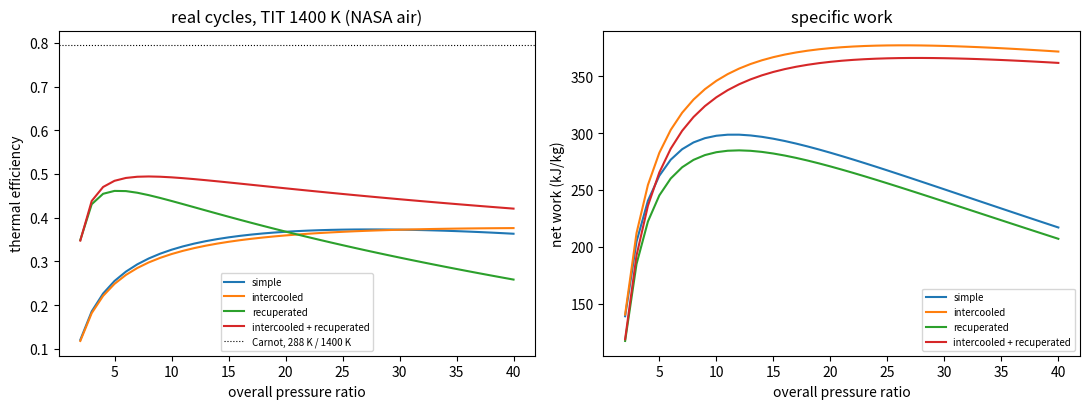

Here is the Python script that generated this plot:
"""P07.07 Real Brayton Cycles: reference solution.

A small gas-turbine core for a turboprop or an auxiliary power unit (APU) has a compressor and
turbine that are not isentropic, ducts, a combustor and heat exchangers that lose pressure, and
perhaps an intercooler between two compressors and a recuperator that preheats the compressed air
with the exhaust. Which of these features pays, by how much, and at what pressure ratio? This module
is an air-standard cycle model with

* two compressors (LP and HP) of isentropic efficiency eta_c, with an optional intercooler between
  them that cools the air to T_ic with a fractional pressure loss;
* an optional recuperator of effectiveness eps (enthalpy-based), with pressure losses on both sides;
* a combustor modelled as constant-pressure heat addition to the turbine inlet temperature, with a
  fractional pressure loss, and a turbine of isentropic efficiency eta_t;
* per-component first-law balances, the overall balance q_in - q_out = w_net, the Carnot bound,
  and the limits that recover the ideal cycle of P07.06 and the ideal recuperated-cycle closed form
  eta = 1 - (T1/T3) pi^((gamma-1)/gamma).

Station numbering: 1 LP compressor inlet, 2 LP exit, 3 intercooler exit (HP inlet), 4 HP exit,
5 recuperator cold-side exit (combustor inlet), 6 turbine inlet, 7 turbine exit (recuperator hot
inlet), 8 exhaust. Without an intercooler the LP compressor does the whole pressure ratio and
stations 3 and 4 equal 2; without a recuperator 5 equals 4 and 8 equals 7.

Property model: as in P07.05, the NASA Glenn 9-coefficient dry-air model (NASA CEA data/thermo.inp;
McBride, Zehe & Gordon, NASA/TP-2002-211556; N2 0.7808, O2 0.2095, Ar 0.0093, CO2 0.0004), or a
constant-cp gas for the closed-form checks. R = 8.31446261815324 J/(mol K) (CODATA 2018).

Units: SI (K, Pa, J/kg, W).

Run:  python solution.py [out_dir]      (prints the lesson's numbers, writes real_brayton.png)
Test: AEFS_IMPL=solution pytest curriculum/phase-07/lesson-07-real-brayton-cycles
"""
from __future__ import annotations

import sys
from dataclasses import dataclass, field
from pathlib import Path
from typing import Callable

import numpy as np
from scipy.optimize import minimize_scalar

R_UNIVERSAL = 8.31446261815324          # J/(mol K), CODATA 2018 exact
P_STD = 1.0e5                           # Pa, reference pressure of the NASA s° data (1 bar)

# ---------------------------------------------------------------- property data (given)
# NASA Glenn 9-coefficient polynomials, copied unrounded from data/thermo.inp of NASA CEA
# (https://github.com/nasa/cea, Apache-2.0), documented in McBride, Zehe & Gordon, NASA/TP-2002-211556.
# Each interval: (T_low, T_high, [a1..a7], [b1, b2]).
#   cp/R  = a1 T^-2 + a2 T^-1 + a3 + a4 T + a5 T^2 + a6 T^3 + a7 T^4
#   h/RT  = -a1 T^-2 + a2 ln(T)/T + a3 + a4 T/2 + a5 T^2/3 + a6 T^3/4 + a7 T^4/5 + b1/T
#   s°/R  = -a1 T^-2/2 - a2 T^-1 + a3 ln T + a4 T + a5 T^2/2 + a6 T^3/3 + a7 T^4/4 + b2
NASA9 = {
    "N2": {"M": 28.0134e-3, "intervals": [
        (200.0, 1000.0, [22103.71497, -381.846182, 6.08273836, -0.00853091441, 1.384646189e-05, -9.62579362e-09, 2.519705809e-12], [710.846086, -10.76003744]),
        (1000.0, 6000.0, [587712.406, -2239.249073, 6.06694922, -0.00061396855, 1.491806679e-07, -1.923105485e-11, 1.061954386e-15], [12832.10415, -15.86640027])]},
    "O2": {"M": 31.9988e-3, "intervals": [
        (200.0, 1000.0, [-34255.6342, 484.700097, 1.119010961, 0.00429388924, -6.83630052e-07, -2.0233727e-09, 1.039040018e-12], [-3391.45487, 18.4969947]),
        (1000.0, 6000.0, [-1037939.022, 2344.830282, 1.819732036, 0.001267847582, -2.188067988e-07, 2.053719572e-11, -8.19346705e-16], [-16890.10929, 17.38716506])]},
    "Ar": {"M": 39.948e-3, "intervals": [
        (200.0, 1000.0, [0.0, 0.0, 2.5, 0.0, 0.0, 0.0, 0.0], [-745.375, 4.37967491]),
        (1000.0, 6000.0, [20.10538475, -0.0599266107, 2.500069401, -3.99214116e-08, 1.20527214e-11, -1.819015576e-15, 1.078576636e-19], [-744.993961, 4.37918011])]},
    "CO2": {"M": 44.0095e-3, "intervals": [
        (200.0, 1000.0, [49436.5054, -626.411601, 5.30172524, 0.002503813816, -2.127308728e-07, -7.68998878e-10, 2.849677801e-13], [-45281.9846, -7.04827944]),
        (1000.0, 6000.0, [117696.2419, -1788.791477, 8.29152319, -9.22315678e-05, 4.86367688e-09, -1.891053312e-12, 6.33003659e-16], [-39083.5059, -26.52669281])]},
}
AIR_X = {"N2": 0.7808, "O2": 0.2095, "Ar": 0.0093, "CO2": 0.0004}   # Phase 07 dry-air model (mole fractions)
M_AIR = sum(x * NASA9[k]["M"] for k, x in AIR_X.items())          # kg/mol, 28.965 g/mol
R_AIR = R_UNIVERSAL / M_AIR                                        # J/(kg K), 287.05


def _nasa_dimensionless(species: str, T: np.ndarray) -> tuple[np.ndarray, np.ndarray, np.ndarray]:
    """cp/R, h/(RT) and s°/R of one species at temperature(s) T (200-6000 K), picking the interval."""
    T = np.asarray(T, dtype=float)
    lo, hi = NASA9[species]["intervals"]
    out = []
    for (tl, th, a, b) in (lo, hi):
        a1, a2, a3, a4, a5, a6, a7 = a
        b1, b2 = b
        cp = a1 / T**2 + a2 / T + a3 + a4 * T + a5 * T**2 + a6 * T**3 + a7 * T**4
        h = -a1 / T**2 + a2 * np.log(T) / T + a3 + a4 * T / 2 + a5 * T**2 / 3 + a6 * T**3 / 4 + a7 * T**4 / 5 + b1 / T
        s = -a1 / T**2 / 2 - a2 / T + a3 * np.log(T) + a4 * T + a5 * T**2 / 2 + a6 * T**3 / 3 + a7 * T**4 / 4 + b2
        out.append((cp, h, s))
    use_lo = T <= 1000.0
    return tuple(np.where(use_lo, out[0][i], out[1][i]) for i in range(3))


def cp_air(T: np.ndarray) -> np.ndarray:
    """Specific heat at constant pressure of the dry-air model, J/(kg K)."""
    return sum(x * _nasa_dimensionless(k, T)[0] for k, x in AIR_X.items()) * R_AIR


def h_air(T: np.ndarray) -> np.ndarray:
    """Specific enthalpy of the dry-air model, J/kg (NASA reference: elements at 298.15 K; for air it is
    sensible enthalpy plus the small formation enthalpy of the CO2)."""
    T = np.asarray(T, dtype=float)
    return sum(x * _nasa_dimensionless(k, T)[1] for k, x in AIR_X.items()) * R_AIR * T


def s0_air(T: np.ndarray) -> np.ndarray:
    """Standard-state specific entropy s°(T) of the dry-air model at p° = 1 bar, J/(kg K), without the
    constant mixing term (it cancels in every difference this lesson takes)."""
    return sum(x * _nasa_dimensionless(k, T)[2] for k, x in AIR_X.items()) * R_AIR


@dataclass(frozen=True)
class Gas:
    """An ideal gas described by its gas constant and three property functions of T alone.
    s0 is the entropy at the reference pressure P_STD; s(T, p) = s0(T) - R ln(p / P_STD)."""
    name: str
    R: float
    cp: Callable[[np.ndarray], np.ndarray]
    h: Callable[[np.ndarray], np.ndarray]
    s0: Callable[[np.ndarray], np.ndarray]


AIR = Gas("dry air, NASA 9-coefficient", R_AIR, cp_air, h_air, s0_air)


def constant_cp_gas(gamma: float = 1.4, R: float = R_AIR) -> Gas:
    """A calorically perfect gas: cp = gamma R/(gamma - 1), h = cp (T - 298.15), s0 = cp ln(T/298.15)."""
    cp = gamma * R / (gamma - 1.0)
    return Gas(f"constant cp, gamma = {gamma}", R,
               lambda T: np.full_like(np.asarray(T, dtype=float), cp),
               lambda T: cp * (np.asarray(T, dtype=float) - 298.15),
               lambda T: cp * np.log(np.asarray(T, dtype=float) / 298.15))


# ---------------------------------------------------------------- inverting the property functions

def _newton_invert(f: Callable[[np.ndarray], np.ndarray], dfdT: Callable[[np.ndarray], np.ndarray],
                   target: np.ndarray, T_guess: float = 600.0) -> np.ndarray:
    """Solve f(T) = target for T (f monotonic increasing, dfdT > 0) by Newton's method on arrays,
    kept inside the 200-6000 K range of the data; converged when every step is below 1e-10 K."""
    target = np.asarray(target, dtype=float)
    T = np.full_like(target, T_guess)
    for _ in range(100):
        step = (f(T) - target) / dfdT(T)
        T = np.clip(T - step, 200.0, 6000.0)
        if np.all(np.abs(step) < 1e-10):
            return T
    raise RuntimeError("temperature inversion did not converge")


def temperature_from_s0(gas: Gas, s0_target: float | np.ndarray) -> float | np.ndarray:
    """The temperature at which gas.s0(T) = s0_target. s0 rises monotonically with T (ds0/dT = cp/T > 0),
    so Newton's method with that derivative converges from any start in 200-6000 K. Accepts arrays."""
    T = _newton_invert(gas.s0, lambda t: gas.cp(t) / t, s0_target)
    return float(T) if np.ndim(T) == 0 else T


def temperature_from_h(gas: Gas, h_target: float | np.ndarray) -> float | np.ndarray:
    """The temperature at which gas.h(T) = h_target (dh/dT = cp > 0), by Newton's method. Accepts arrays."""
    T = _newton_invert(gas.h, gas.cp, h_target)
    return float(T) if np.ndim(T) == 0 else T


# ---------------------------------------------------------------- component models (given; built in P07.05)

def isentropic_temperature(gas: Gas, T1: float, pi: float) -> float:
    """Isentropic exit temperature for an ideal gas: s0(T2) = s0(T1) + R ln(pi)."""
    return temperature_from_s0(gas, float(gas.s0(T1)) + gas.R * np.log(pi))


def compressor_exit_temperature(gas: Gas, T1: float, pi: float, eta_s: float) -> float:
    """Compressor exit temperature for isentropic efficiency eta_s: h2 = h1 + (h2s - h1)/eta_s."""
    h1 = float(gas.h(T1))
    return temperature_from_h(gas, h1 + (float(gas.h(isentropic_temperature(gas, T1, pi))) - h1) / eta_s)


def turbine_exit_temperature(gas: Gas, T1: float, pi_t: float, eta_s: float) -> float:
    """Turbine exit temperature for expansion ratio pi_t = p_in/p_out > 1: h2 = h1 - eta_s (h1 - h2s)."""
    h1 = float(gas.h(T1))
    return temperature_from_h(gas, h1 - eta_s * (h1 - float(gas.h(isentropic_temperature(gas, T1, 1.0 / pi_t)))))


# ---------------------------------------------------------------- the cycle

@dataclass
class CycleSpec:
    """Inputs of the real cycle. Pressure losses are fractions of the inlet total pressure of each duct
    (dp = 0.03 means the exit pressure is 97 % of the inlet). pi is the overall compressor pressure
    ratio p4/p1; pi_lp is the LP compressor ratio p2/p1 (None: sqrt(pi), the optimum split)."""
    pi: float = 12.0
    T1: float = 288.15
    p1: float = 101325.0
    T_tit: float = 1400.0
    eta_c: float = 1.0
    eta_t: float = 1.0
    intercool: bool = False
    T_ic: float | None = None        # intercooler exit temperature, K (None: T1)
    pi_lp: float | None = None
    eps: float = 0.0                 # recuperator effectiveness, 0 = no recuperator
    dp_ic: float = 0.0               # intercooler
    dp_rc: float = 0.0               # recuperator cold side
    dp_cc: float = 0.0               # combustor
    dp_rh: float = 0.0               # recuperator hot side
    dp_ex: float = 0.0               # exhaust duct


def cycle_states(gas: Gas, spec: CycleSpec) -> dict[str, np.ndarray]:
    """Temperatures 'T', pressures 'p' and enthalpies 'h' at stations 1-8 (index 0-7).
    1 -> 2: LP compressor, ratio pi_lp (sqrt(pi) if None) when intercooled, else the whole pi.
    2 -> 3: intercooler to T_ic (T1 if None), p3 = p2 (1 - dp_ic); without one, 3 = 2.
    3 -> 4: HP compressor to p4 = pi p1 (ratio p4/p3); without an intercooler, 4 = 3.
    4 -> 5: recuperator cold side, h5 = h4 + eps (h(T7) - h4), p5 = p4 (1 - dp_rc).
    5 -> 6: combustor (heat addition) to T_tit, p6 = p5 (1 - dp_cc).
    6 -> 7: turbine, expanding to p7 = p1 / ((1 - dp_rh)(1 - dp_ex)) so that the exhaust leaves at p1.
    7 -> 8: recuperator hot side, h8 = h7 - (h5 - h4), p8 = p7 (1 - dp_rh).
    The turbine does not depend on the recuperator, so 7 is computed before 5."""
    s = spec
    T, p = np.zeros(8), np.zeros(8)
    T[0], p[0] = s.T1, s.p1
    p4 = s.pi * s.p1
    if s.intercool:
        pi_lp = np.sqrt(s.pi) if s.pi_lp is None else s.pi_lp
        p[1] = pi_lp * s.p1
        T[1] = compressor_exit_temperature(gas, T[0], pi_lp, s.eta_c)
        p[2] = p[1] * (1.0 - s.dp_ic)
        T[2] = s.T1 if s.T_ic is None else s.T_ic
        p[3] = p4
        T[3] = compressor_exit_temperature(gas, T[2], p4 / p[2], s.eta_c)
    else:
        p[1] = p[2] = p[3] = p4
        T[1] = T[2] = T[3] = compressor_exit_temperature(gas, T[0], s.pi, s.eta_c)
    recup = s.eps > 0.0
    p[4] = p[3] * (1.0 - (s.dp_rc if recup else 0.0))
    p[5] = p[4] * (1.0 - s.dp_cc)
    T[5] = s.T_tit
    p[7] = s.p1 / (1.0 - s.dp_ex)
    p[6] = p[7] / (1.0 - (s.dp_rh if recup else 0.0))
    T[6] = turbine_exit_temperature(gas, T[5], p[5] / p[6], s.eta_t)
    T[4], T[7] = T[3], T[6]                      # placeholders until the recuperator is solved
    h = gas.h(T)
    h5 = h[3] + s.eps * (h[6] - h[3])
    h8 = h[6] - (h5 - h[3])
    T[4], T[7] = temperature_from_h(gas, h5), temperature_from_h(gas, h8)
    h[4], h[7] = h5, h8
    return {"T": T, "p": p, "h": np.asarray(h, dtype=float)}


def cycle_performance(gas: Gas, spec: CycleSpec) -> dict[str, float]:
    """Per unit mass of air: compressor work w_c = (h2 - h1) + (h4 - h3); turbine work w_t = h6 - h7;
    net work w_net = w_t - w_c; heat added q_in = h6 - h5; heat rejected in the intercooler
    q_ic = h2 - h3 and to the atmosphere q_ex = h8 - h1 (closing the air-standard loop); recuperated
    heat q_rec = h5 - h4; thermal efficiency eta = w_net / q_in; Carnot efficiency between T1 and T_tit;
    and 'residual' = q_in - q_ic - q_ex - w_net, the overall first-law closure (zero to round-off)."""
    h = cycle_states(gas, spec)["h"]
    w_c = (h[1] - h[0]) + (h[3] - h[2])
    w_t = h[5] - h[6]
    q_in, q_ic, q_ex, q_rec = h[5] - h[4], h[1] - h[2], h[7] - h[0], h[4] - h[3]
    w_net = w_t - w_c
    return {"w_c": float(w_c), "w_t": float(w_t), "w_net": float(w_net), "q_in": float(q_in),
            "q_ic": float(q_ic), "q_ex": float(q_ex), "q_rec": float(q_rec), "eta": float(w_net / q_in),
            "eta_carnot": 1.0 - spec.T1 / spec.T_tit, "residual": float(q_in - q_ic - q_ex - w_net)}


def component_balances(gas: Gas, spec: CycleSpec) -> dict[str, float]:
    """Steady-flow energy balance residual (energy in - energy out, J/kg) of each component, computed from
    the station enthalpies and the work and heat of cycle_performance: LP and HP compressors
    (w + h_in - h_out), intercooler (h_in - q_ic - h_out), recuperator (hot-side loss minus cold-side gain),
    combustor (h5 + q_in - h6), turbine (h6 - w_t - h7), and the whole cycle. All should be zero."""
    h = cycle_states(gas, spec)["h"]
    pf = cycle_performance(gas, spec)
    w_lp, w_hp = h[1] - h[0], h[3] - h[2]
    return {
        "compressors": float(pf["w_c"] - w_lp - w_hp),
        "intercooler": float(h[1] - pf["q_ic"] - h[2]),
        "recuperator": float((h[6] - h[7]) - (h[4] - h[3])),
        "combustor": float(h[4] + pf["q_in"] - h[5]),
        "turbine": float(h[5] - pf["w_t"] - h[6]),
        "exhaust": float(h[7] - pf["q_ex"] - h[0]),
        "cycle": pf["residual"],
    }


def entropy_generation(gas: Gas, spec: CycleSpec, T_hot: float | None = None, T_cold: float | None = None) -> dict[str, float]:
    """Entropy generated per unit mass, J/(kg K), in each component and in total, with heat drawn from a
    reservoir at T_hot (default T_tit) and rejected to one at T_cold (default T1). Adiabatic components:
    s_out - s_in. Combustor: s6 - s5 - q_in/T_hot. Intercooler and exhaust: s_out - s_in + q/T_cold.
    For the complete cycle the sum equals q_out/T_cold - q_in/T_hot (the Clausius integral, negated)."""
    T_hot = spec.T_tit if T_hot is None else T_hot
    T_cold = spec.T1 if T_cold is None else T_cold
    st = cycle_states(gas, spec)
    s = gas.s0(st["T"]) - gas.R * np.log(st["p"] / P_STD)
    pf = cycle_performance(gas, spec)
    out = {
        "LP compressor": float(s[1] - s[0]),
        "intercooler": float(s[2] - s[1] + pf["q_ic"] / T_cold),
        "HP compressor": float(s[3] - s[2]),
        "recuperator": float((s[4] - s[3]) + (s[7] - s[6])),
        "combustor": float(s[5] - s[4] - pf["q_in"] / T_hot),
        "turbine": float(s[6] - s[5]),
        "exhaust": float(s[0] - s[7] + pf["q_ex"] / T_cold),
    }
    out["total"] = float(sum(out.values()))
    return out


def ideal_recuperated_efficiency(pi: float, T1: float, T3: float, gamma: float = 1.4) -> float:
    """Closed form for the ideal recuperated cycle (constant cp, eps = 1, isentropic components,
    no losses): eta = 1 - (T1/T3) pi^((gamma-1)/gamma)."""
    return 1.0 - (T1 / T3) * pi ** ((gamma - 1.0) / gamma)


def ideal_icr_efficiency(pi: float, T1: float, T3: float, gamma: float = 1.4) -> float:
    """Closed form for the ideal intercooled recuperated cycle with one intercooler back to T1 at the
    split sqrt(pi) (constant cp, eps = 1): w_t = cp T3 (1 - x^-1), w_c = 2 cp T1 (x^(1/2) - 1) with
    x = pi^((gamma-1)/gamma); q_in = w_t because the recuperated air reaches the turbine exit
    temperature; eta = 1 - 2 T1 (x^(1/2) - 1) / (T3 (1 - 1/x))."""
    x = pi ** ((gamma - 1.0) / gamma)
    return 1.0 - 2.0 * T1 * (np.sqrt(x) - 1.0) / (T3 * (1.0 - 1.0 / x))


def simple_cycle_efficiency(pi: float, gamma: float = 1.4) -> float:
    """The P07.06 closed form for the ideal simple cycle, eta = 1 - pi^(-(gamma-1)/gamma)."""
    return 1.0 - pi ** (-(gamma - 1.0) / gamma)


def best_split(gas: Gas, spec: CycleSpec) -> float:
    """LP pressure ratio that minimises the total compressor work of an intercooled spec, by
    scipy.optimize.minimize_scalar (bounded) over ln(pi_lp) in (0, ln pi)."""
    def wc(x: float) -> float:
        sp = CycleSpec(**{**spec.__dict__, "intercool": True, "pi_lp": float(np.exp(x))})
        return cycle_performance(gas, sp)["w_c"]
    res = minimize_scalar(wc, bounds=(1e-6, np.log(spec.pi) - 1e-6), method="bounded", options={"xatol": 1e-10})
    return float(np.exp(res.x))


def sweep(gas: Gas, spec: CycleSpec, pis: np.ndarray) -> tuple[np.ndarray, np.ndarray]:
    """Thermal efficiency and net work of the spec over an array of overall pressure ratios."""
    eta, w = [], []
    for pi in pis:
        pf = cycle_performance(gas, CycleSpec(**{**spec.__dict__, "pi": float(pi)}))
        eta.append(pf["eta"])
        w.append(pf["w_net"])
    return np.array(eta), np.array(w)


# ---------------------------------------------------------------- the lesson's numbers

REAL = dict(eta_c=0.85, eta_t=0.88, dp_cc=0.04)                    # typical, illustrative
IC = dict(intercool=True, dp_ic=0.02)                               # typical, illustrative
REC = dict(eps=0.85, dp_rc=0.03, dp_rh=0.04)                        # typical, illustrative
CONFIGS = {"simple": {}, "intercooled": IC, "recuperated": REC, "intercooled + recuperated": {**IC, **REC}}


def main(out_dir: str | Path = ".") -> None:
    """Print the lesson's numbers and save real_brayton.png."""
    import matplotlib
    matplotlib.use("Agg")
    import matplotlib.pyplot as plt

    out_dir = Path(out_dir)
    mdot = 5.0                                                       # kg/s, turboprop/APU scale, illustrative
    base = CycleSpec(pi=12.0, T_tit=1400.0)
    print(f"core (typical, illustrative): T1 = {base.T1} K, p1 = {base.p1:.0f} Pa, pi = {base.pi:.0f}, TIT = {base.T_tit:.0f} K, mdot = {mdot} kg/s")
    print(f"components: eta_c = {REAL['eta_c']} (each compressor), eta_t = {REAL['eta_t']}, combustor dp {REAL['dp_cc']:.0%}; "
          f"intercooler to T1 with dp {IC['dp_ic']:.0%}; recuperator eps = {REC['eps']}, dp {REC['dp_rc']:.0%} cold / {REC['dp_rh']:.0%} hot")
    print("\nNASA air, pi = 12:")
    print("  configuration                 eta     w_net (kJ/kg)  power (MW)  q_in (kJ/kg)  q_rec   T4 (K)   T7 (K)   T8 (K)  residual (J/kg)")
    for name, extra in CONFIGS.items():
        sp = CycleSpec(**{**base.__dict__, **REAL, **extra})
        pf = cycle_performance(AIR, sp)
        st = cycle_states(AIR, sp)
        print(f"  {name:28s}  {pf['eta']:.4f}   {pf['w_net'] / 1e3:8.2f}      {mdot * pf['w_net'] / 1e6:6.3f}     {pf['q_in'] / 1e3:8.2f}   "
              f"{pf['q_rec'] / 1e3:6.2f}  {st['T'][3]:7.2f}  {st['T'][6]:7.2f}  {st['T'][7]:7.2f}   {pf['residual']:.1e}")
    sp = CycleSpec(**{**base.__dict__, **REAL, **IC, **REC})
    st = cycle_states(AIR, sp)
    print("\n  intercooled + recuperated, station table:")
    for k in range(8):
        print(f"    {k + 1}  T = {st['T'][k]:8.2f} K   p = {st['p'][k] / 1e3:8.2f} kPa   h = {st['h'][k] / 1e3:8.2f} kJ/kg")
    bal = component_balances(AIR, sp)
    print("  component energy residuals (J/kg): " + ", ".join(f"{k} {v:.1e}" for k, v in bal.items()))
    sg = entropy_generation(AIR, sp)
    print("  entropy generated (J/(kg K)): " + ", ".join(f"{k} {v:.2f}" for k, v in sg.items()))
    pf = cycle_performance(AIR, sp)
    print(f"  Clausius check: q_out/T1 - q_in/TIT = {(pf['q_ic'] + pf['q_ex']) / sp.T1 - pf['q_in'] / sp.T_tit:.4f} J/(kg K); "
          f"Carnot {pf['eta_carnot']:.4f}")
    print(f"  best LP split by minimisation: {best_split(AIR, sp):.4f} (sqrt(pi) = {np.sqrt(sp.pi):.4f})")

    cold = constant_cp_gas(1.4)
    print("\nideal limits, constant cp (gamma 1.4), pi = 12, TIT = 1400 K:")
    pf0 = cycle_performance(cold, base)
    print(f"  eps = 0, ideal components: eta = {pf0['eta']:.6f}; P07.06 closed form {simple_cycle_efficiency(12.0):.6f}")
    pf1 = cycle_performance(cold, CycleSpec(**{**base.__dict__, 'eps': 1.0}))
    print(f"  eps = 1, ideal components: eta = {pf1['eta']:.6f}; 1 - (T1/T3) pi^m = {ideal_recuperated_efficiency(12.0, 288.15, 1400.0):.6f}")
    pf2 = cycle_performance(cold, CycleSpec(**{**base.__dict__, 'eps': 1.0, 'intercool': True}))
    print(f"  eps = 1 + intercooler, ideal: eta = {pf2['eta']:.6f}; closed form {ideal_icr_efficiency(12.0, 288.15, 1400.0):.6f}; "
          f"Carnot {1 - 288.15 / 1400.0:.6f}")
    print(f"  ideal recuperated cycle beats the simple cycle while pi < (T3/T1)^(gamma/(2(gamma-1))) = {(1400 / 288.15) ** 1.75:.2f}")

    print("\nsweep, NASA air, real components: pi, eta and w_net (kJ/kg) for each configuration")
    pis = np.array([3, 4, 5, 6, 8, 10, 12, 16, 20, 25, 30], dtype=float)
    fine = np.linspace(2.0, 40.0, 39)                                # step 1: contains every pi of the table
    peaks = {}
    for name, extra in CONFIGS.items():
        e, w = sweep(AIR, CycleSpec(**{**base.__dict__, **REAL, **extra}), fine)
        peaks[name] = (fine, e, w)
    rows = [int(np.argmin(np.abs(fine - p))) for p in pis]
    print("   pi   " + "   ".join(f"{n[:18]:>18s}" for n in CONFIGS))
    for i, p in zip(rows, pis):
        print(f"  {p:4.0f}  " + "   ".join(f"{peaks[n][1][i]:.4f} {peaks[n][2][i] / 1e3:7.1f}  " for n in CONFIGS))
    print("  peak efficiency and peak work (pi on a grid of step 1):")
    for name in CONFIGS:
        _, e, w = peaks[name]
        print(f"    {name:28s} eta_max {e.max():.4f} at pi {fine[e.argmax()]:.1f}; w_max {w.max() / 1e3:.1f} kJ/kg at pi {fine[w.argmax()]:.1f}")

    print("\nsensitivity, intercooled + recuperated at pi = 12 (NASA air): change in eta")
    ref = cycle_performance(AIR, sp)["eta"]
    for label, change in (("eta_c 0.85 -> 0.80", {"eta_c": 0.80}), ("eta_t 0.88 -> 0.83", {"eta_t": 0.83}),
                          ("eps 0.85 -> 0.75", {"eps": 0.75}), ("all pressure losses doubled", {"dp_ic": 0.04, "dp_rc": 0.06, "dp_cc": 0.08, "dp_rh": 0.08}),
                          ("TIT 1400 -> 1300 K", {"T_tit": 1300.0}), ("intercooler exit T1 + 20 K", {"T_ic": 308.15})):
        e = cycle_performance(AIR, CycleSpec(**{**sp.__dict__, **change}))["eta"]
        print(f"  {label:30s} eta {e:.4f} ({(e - ref) * 100:+.2f} points)")

    fig, ax = plt.subplots(1, 2, figsize=(11, 4.2))
    for name in CONFIGS:
        f_, e, w = peaks[name]
        ax[0].plot(f_, e, label=name)
        ax[1].plot(f_, w / 1e3, label=name)
    ax[0].axhline(1 - 288.15 / 1400.0, color="k", ls=":", lw=0.8, label="Carnot, 288 K / 1400 K")
    ax[0].set_xlabel("overall pressure ratio")
    ax[0].set_ylabel("thermal efficiency")
    ax[0].set_title("real cycles, TIT 1400 K (NASA air)")
    ax[0].legend(fontsize=7)
    ax[1].set_xlabel("overall pressure ratio")
    ax[1].set_ylabel("net work (kJ/kg)")
    ax[1].set_title("specific work")
    ax[1].legend(fontsize=7)
    fig.tight_layout()
    fig.savefig(out_dir / "real_brayton.png", dpi=120)
    plt.close(fig)
    print(f"\nwrote {out_dir / 'real_brayton.png'}")


if __name__ == "__main__":
    main(sys.argv[1] if len(sys.argv) > 1 else ".")
